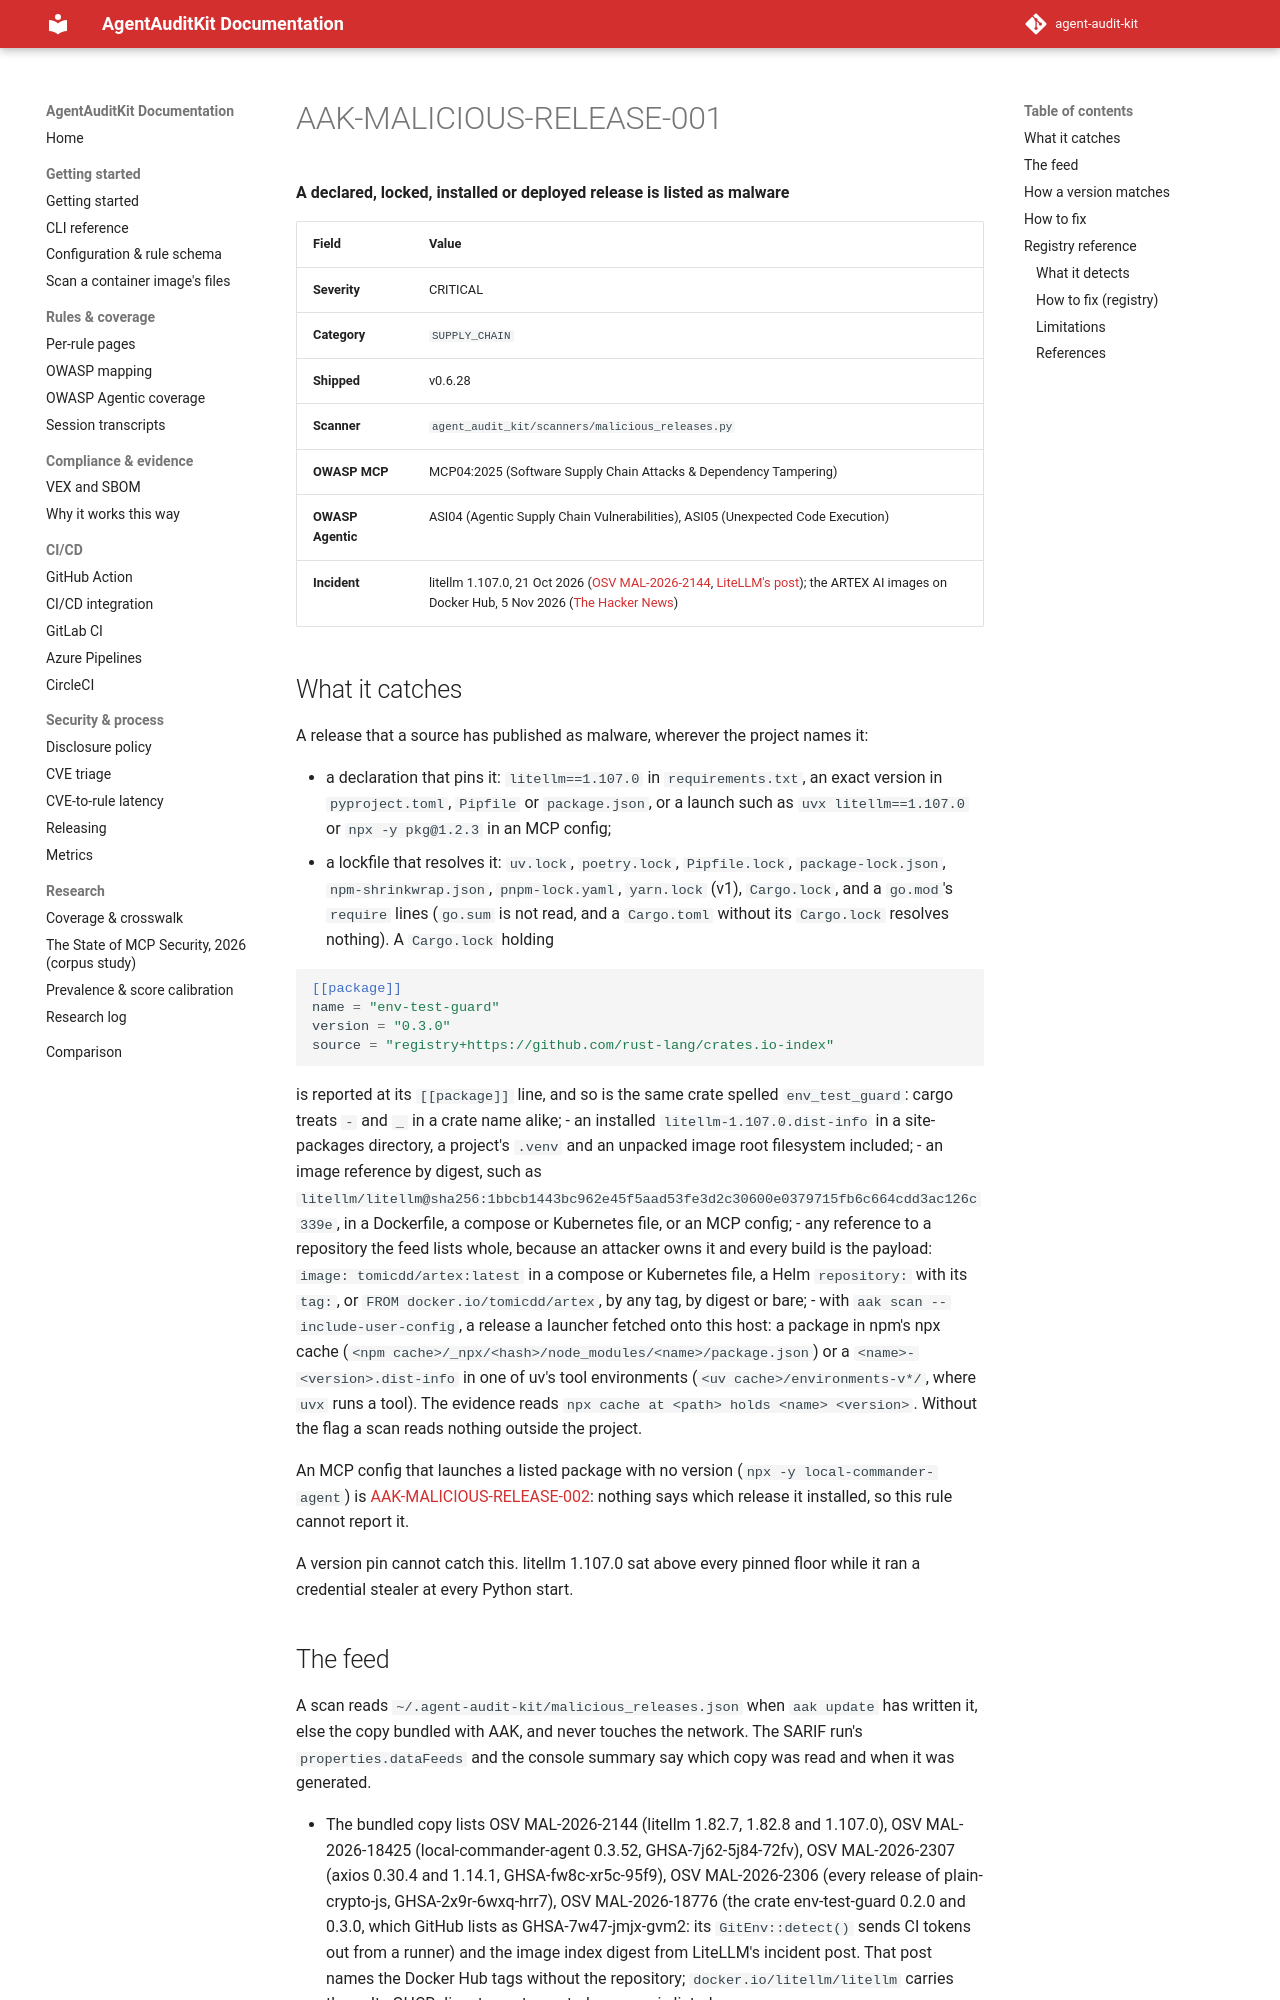

repository: sattyamjjain/agent-audit-kit · page: docs/rules/AAK-MALICIOUS-RELEASE-001/index.html · generator: mkdocs

# AAK-MALICIOUS-RELEASE-001

**A declared, locked, installed or deployed release is listed as malware**

| Field | Value |
|---|---|
| Severity | CRITICAL |
| Category | `SUPPLY_CHAIN` |
| Shipped | v0.6.28 |
| Scanner | `agent_audit_kit/scanners/malicious_releases.py` |
| OWASP MCP | MCP04:2025 (Software Supply Chain Attacks & Dependency Tampering) |
| OWASP Agentic | ASI04 (Agentic Supply Chain Vulnerabilities), ASI05 (Unexpected Code Execution) |
| Incident | litellm 1.107.0, 21 Oct 2026 ([OSV MAL-2026-2144](https://osv.dev/vulnerability/MAL-2026-2144), [LiteLLM's post](https://docs.litellm.ai/blog/security-incident-oct-21-2026)); the ARTEX AI images on Docker Hub, 5 Nov 2026 ([The Hacker News](https://thehackernews.com/2026/11/backdoored-docker-image-for-artex-ai.html)) |
